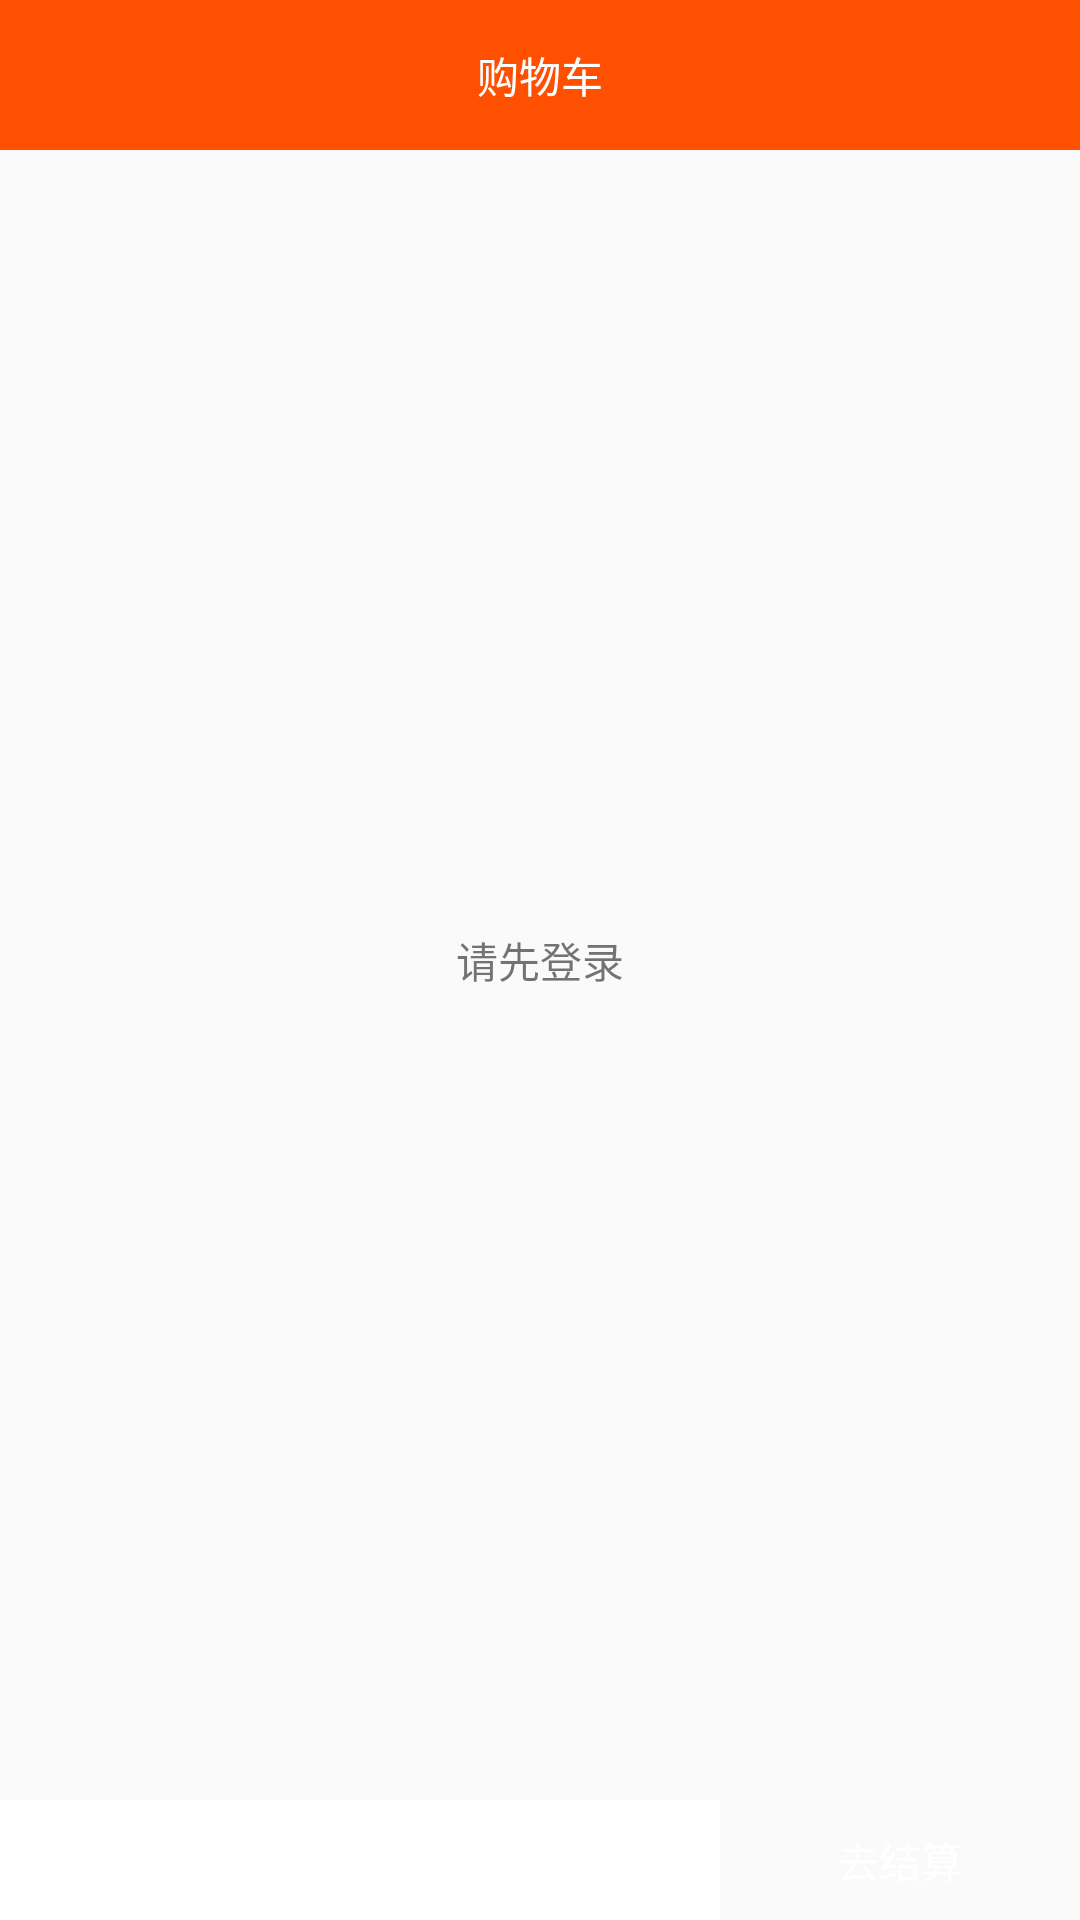

Write the Android layout XML for this screen, with the resource values it uses.
<!-- AndroidManifest.xml: application theme AppTheme -->
<!-- res/layout/fragment_cart.xml -->
<?xml version="1.0" encoding="utf-8"?>
<RelativeLayout xmlns:android="http://schemas.android.com/apk/res/android"
                android:layout_width="match_parent"
                android:layout_height="match_parent">

    <TextView
        android:textColor="@color/white"
        android:background="@color/main"
        android:id="@+id/titleTextView"
        android:layout_width="match_parent"
        android:layout_height="50dip"
        android:gravity="center"
        android:text="购物车" />

    <TextView
        android:text="请先登录"
        android:gravity="center"
        android:layout_width="match_parent"
        android:layout_height="match_parent"
        android:layout_centerInParent="true"
        android:id="@+id/cart_unlogin"/>

    <TextView
        android:visibility="gone"
        android:text="购物车空空无也"
        android:layout_width="wrap_content"
        android:layout_height="wrap_content"
        android:layout_centerInParent="true"
        android:id="@+id/cart_empty"/>

    <TextView
        android:layout_alignParentBottom="true"
        android:id="@+id/calcTextView"
        style="@style/TextView.GoodsCalc"
        android:layout_toLeftOf="@+id/buyTextView"
        android:layout_toStartOf="@+id/buyTextView" />

    <TextView
        android:layout_alignParentBottom="true"
        android:id="@+id/buyTextView"
        style="@style/TextView.GoodsBuy" />

    <android.support.v4.widget.SwipeRefreshLayout
        android:layout_above="@id/calcTextView"
        android:layout_below="@id/titleTextView"
        android:visibility="gone"
        android:id="@+id/cart_swipe"
        android:layout_width="match_parent"
        android:layout_height="match_parent">
        <android.support.v7.widget.RecyclerView
            android:id="@+id/cart_rlv"
            android:layout_width="match_parent"
            android:layout_height="match_parent">
        </android.support.v7.widget.RecyclerView>
    </android.support.v4.widget.SwipeRefreshLayout>


</RelativeLayout>
<!-- resources referenced by this layout -->
<resources>
  <color name="main">#FF5001</color>
  <color name="white">#FFFFFF</color>
  <style name="TextView.GoodsBuy" parent="Control">
          <item name="android:text">去结算</item>
          <item name="android:textSize">14sp</item>
          <item name="android:gravity">center</item>
          <item name="android:layout_width">120dip</item>
          <item name="android:layout_height">40dip</item>
          <item name="android:textColor">@color/white</item>
          <item name="android:layout_alignParentRight">true</item>
          <item name="android:layout_alignParentBottom">true</item>
          <item name="android:background">@drawable/selector_color_main_add</item>
      </style>
  <style name="TextView.GoodsCalc" parent="Control">
          <item name="android:textSize">14sp</item>
          <item name="android:gravity">center</item>
          <item name="android:layout_height">40dip</item>
          <item name="android:layout_marginTop">1px</item>
          <item name="android:background">@color/white</item>
          <item name="android:layout_width">fill_parent</item>
          <item name="android:layout_alignParentBottom">true</item>
      </style>
  <style name="AppTheme" parent="Theme.AppCompat.Light.NoActionBar">
          
          <item name="colorPrimary">@color/colorPrimary</item>
          <item name="colorPrimaryDark">@color/colorPrimaryDark</item>
          <item name="colorAccent">@color/colorAccent</item>
      </style>
  <style name="Control" />
  <color name="colorPrimary">#3F51B5</color>
  <color name="colorPrimaryDark">#303F9F</color>
  <color name="colorAccent">#FF4081</color>
</resources>
